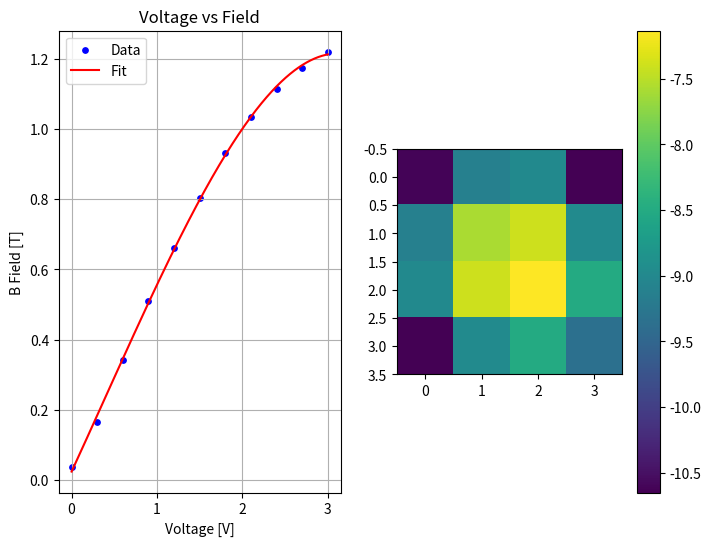

Recreate this plot in Python.
import numpy as np 
import matplotlib.pyplot as plt 
from scipy.optimize import curve_fit

voltage = np.array([0, 0.3, 0.6, 0.9, 1.20, 1.50, 1.80, 2.10, 2.40, 2.70, 3.00])
field = np.array([36, 165.9, 342.0, 509.0, 660.0, 803, 931.0, 1033.0, 1114.0, 1173.0, 1220.0]) / 1000 #T

def f_tri(x, a, b, c, d):
    return a*x**3 + b*x**2 + c*x+ d

popt, pcov = curve_fit(f_tri, voltage, field, p0 = [0, 0, .5, 0.02])
a_opt, b_opt, c_opt, d_opt = popt
xModel = np.linspace(np.min(voltage), np.max(voltage), 1000)
yModel = f_tri(xModel, a_opt, b_opt, c_opt, d_opt)

co = np.polyfit(voltage, field, 3)

print('Polyfit: ', co)
print('Curve_fit:', popt)
print('Curve_fit error:', np.sqrt(np.diag(pcov)))

fig, axes= plt.subplots(1, 2, figsize = (8, 6))
ax = axes[0]
bx = axes[1]

ax.scatter(voltage, field, s = 15, color = 'blue', label = 'Data')
ax.plot(xModel, yModel, color = 'red', label = 'Fit')
ax.set_title('Voltage vs Field')
ax.set_xlabel('Voltage [V]')
ax.set_ylabel('B Field [T]')
ax.legend()
ax.grid()

bx.imshow(np.log(np.abs(pcov)))
fig.colorbar(bx.imshow(np.log(np.abs(pcov))), ax = bx)

plt.show()